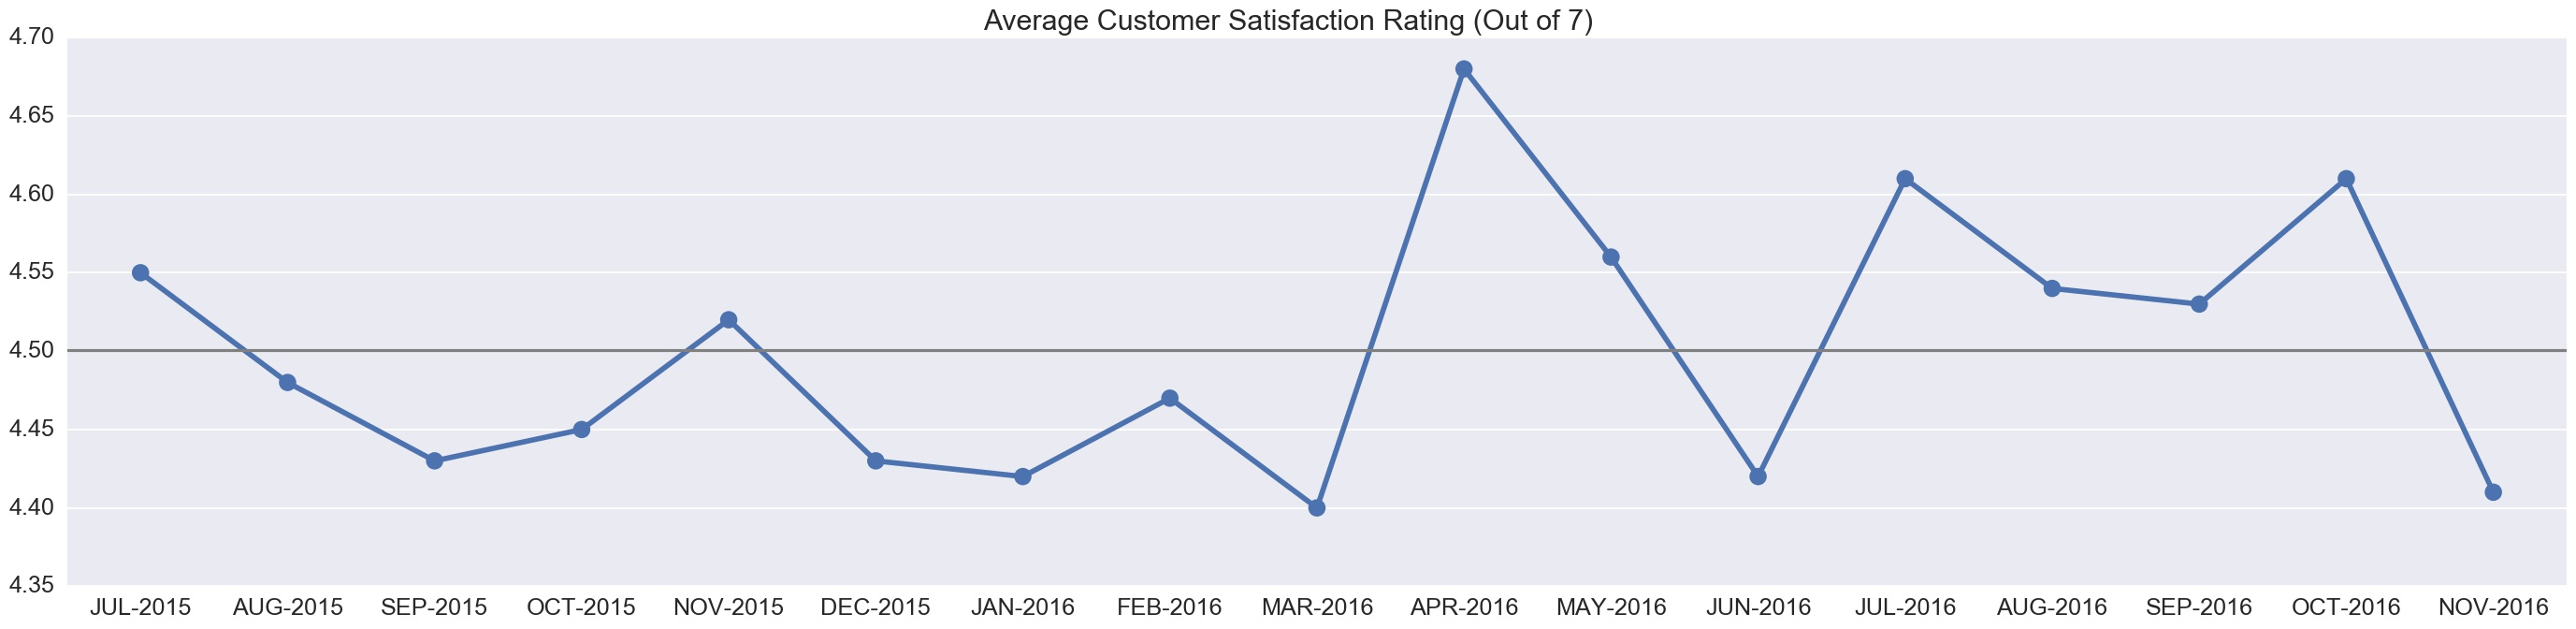

Values plotted in this chart, from the file beside it:
Survey Date, Question Text, Respondents, Average Rating Out of 7
01-JUL-2015, The mbta is a good value for the money., 489, 4.41
01-JUL-2015, The mbta has a fleet of trains and buses…, 492, 3.34
01-JUL-2015, Wait time at stop, 498, 5.39
01-JUL-2015, Stop condition &amp; cleanliness, 491, 4.93
01-JUL-2015, Seat availability / crowdedness, 500, 4.99
01-JUL-2015, Vehicle cleanliness, 500, 4.94
01-JUL-2015, Speed/travel time, 500, 5.04
01-JUL-2015, Parking availability, 187, 5.27
01-JUL-2015, Mbta website, 449, 5.05
01-JUL-2015, Real time arrival signage ("countdown ti…, 456, 5.05
01-JUL-2015, In-station delay announcements, 453, 4.37
01-JUL-2015, On-vehicle delay announcements, 456, 4.04
01-JUL-2015, T-alerts, 439, 4.48
01-JUL-2015, Real-time mobile apps (e.g. nextbus), 314, 5.12
01-JUL-2015, Scheduled service interruptions, 418, 4.41
01-JUL-2015, The mbta provides reliable public transp…, 491, 3.96
01-JUL-2015, The mbta is a cost-conscious organizatio…, 488, 3.17
01-JUL-2015, The positives of the mbta outweigh the n…, 491, 4.68
01-JUL-2015, The mbta uses technology to meet the nee…, 490, 4.07
01-JUL-2015, I use the mbta because i consider myself…, 491, 4.66
01-JUL-2015, The mbta is easy to use., 489, 5.08
01-JUL-2015, How would you rate the mbta overall?, 647, 4.55
01-JUL-2015, How would you rate this trip overall?, 501, 4.99
01-JUL-2015, How likely are you to continue using the…, 492, 6.17
01-AUG-2015, Mbta website, 464, 5.13
01-AUG-2015, Real time arrival signage ("countdown ti…, 476, 5.15
01-AUG-2015, In-station delay announcements, 471, 4.51
01-AUG-2015, On-vehicle delay announcements, 478, 4.17
01-AUG-2015, T-alerts, 456, 4.91
01-AUG-2015, Real-time mobile apps (e.g. nextbus), 308, 5.26
01-AUG-2015, Scheduled service interruptions, 434, 4.66
01-AUG-2015, How would you rate the mbta overall?, 601, 4.48
01-AUG-2015, How would you rate this trip overall?, 508, 4.81
01-AUG-2015, How likely are you to continue using the…, 500, 6.3
01-AUG-2015, The mbta provides reliable public transp…, 497, 3.93
01-AUG-2015, The mbta is a cost-conscious organizatio…, 498, 3.43
01-AUG-2015, The positives of the mbta outweigh the n…, 497, 4.79
01-AUG-2015, The mbta uses technology to meet the nee…, 499, 4.13
01-AUG-2015, I use the mbta because i consider myself…, 498, 4.84
01-AUG-2015, The mbta is easy to use., 496, 5.16
01-AUG-2015, The mbta is a good value for the money., 497, 4.72
01-AUG-2015, The mbta has a fleet of trains and buses…, 498, 3.69
01-AUG-2015, Wait time at stop, 505, 5.0
01-AUG-2015, Stop condition &amp; cleanliness, 500, 4.92
01-AUG-2015, Seat availability / crowdedness, 506, 4.84
01-AUG-2015, Vehicle cleanliness, 504, 5.01
01-AUG-2015, Speed/travel time, 504, 4.95
01-AUG-2015, Parking availability, 186, 5.01
01-SEP-2015, How would you rate the mbta overall?, 717, 4.43
01-SEP-2015, How would you rate this trip overall?, 578, 4.66
01-SEP-2015, How likely are you to continue using the…, 571, 6.24
01-SEP-2015, The mbta provides reliable public transp…, 568, 3.91
01-SEP-2015, The mbta is a cost-conscious organizatio…, 569, 3.33
01-SEP-2015, Real-time mobile apps (e.g. nextbus), 365, 5.21
01-SEP-2015, Scheduled service interruptions, 501, 4.51
01-SEP-2015, Parking availability, 198, 4.9
01-SEP-2015, Mbta website, 540, 5.1
01-SEP-2015, Real time arrival signage ("countdown ti…, 550, 5.28
01-SEP-2015, In-station delay announcements, 537, 4.51
01-SEP-2015, On-vehicle delay announcements, 540, 4.02
... 332 more rows
